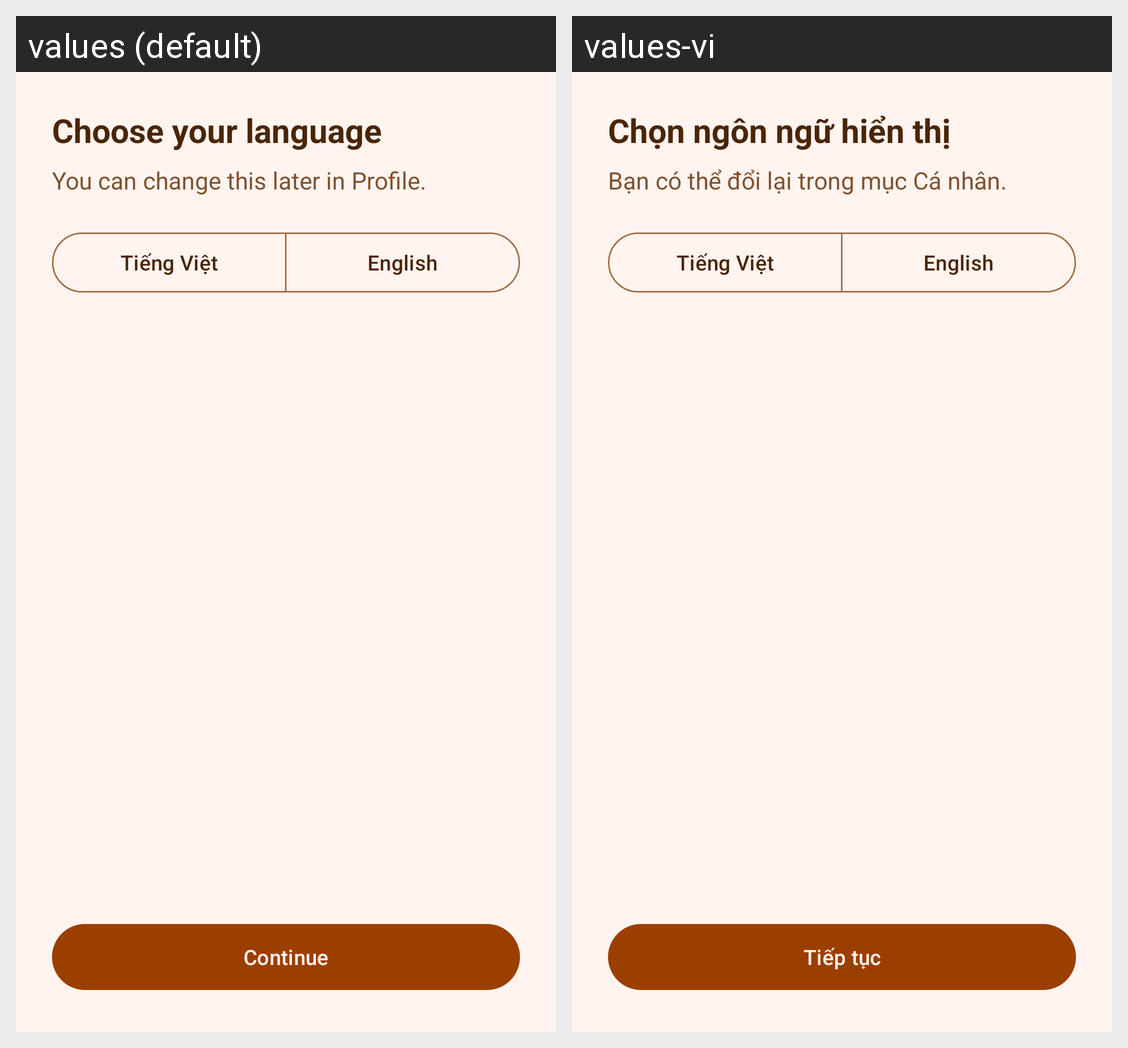

Translations of the strings shown on this Android screen, per locale in the grid:
Android screen res/layout/fragment_onboarding_language.xml rendered under 2 locales, left to right: values (default), values-vi. Device: Nexus 5 (rendered at 1080×1920; each locale shown at half size, 540×960, under a caption strip naming it); theme Theme.ComicReader.
Strings drawn on this screen, with the default value and each locale's value (text and hints the layout hard-codes, and strings that could not be matched under every locale, appear in the picture but are not listed):

onboarding_language_title
  values: Choose your language
  values-vi: Chọn ngôn ngữ hiển thị

onboarding_language_subtitle
  values: You can change this later in Profile.
  values-vi: Bạn có thể đổi lại trong mục Cá nhân.

profile_menu_language_vi
  values: Tiếng Việt
  values-vi: Tiếng Việt

profile_menu_language_en
  values: English
  values-vi: English

onboarding_continue
  values: Continue
  values-vi: Tiếp tục
